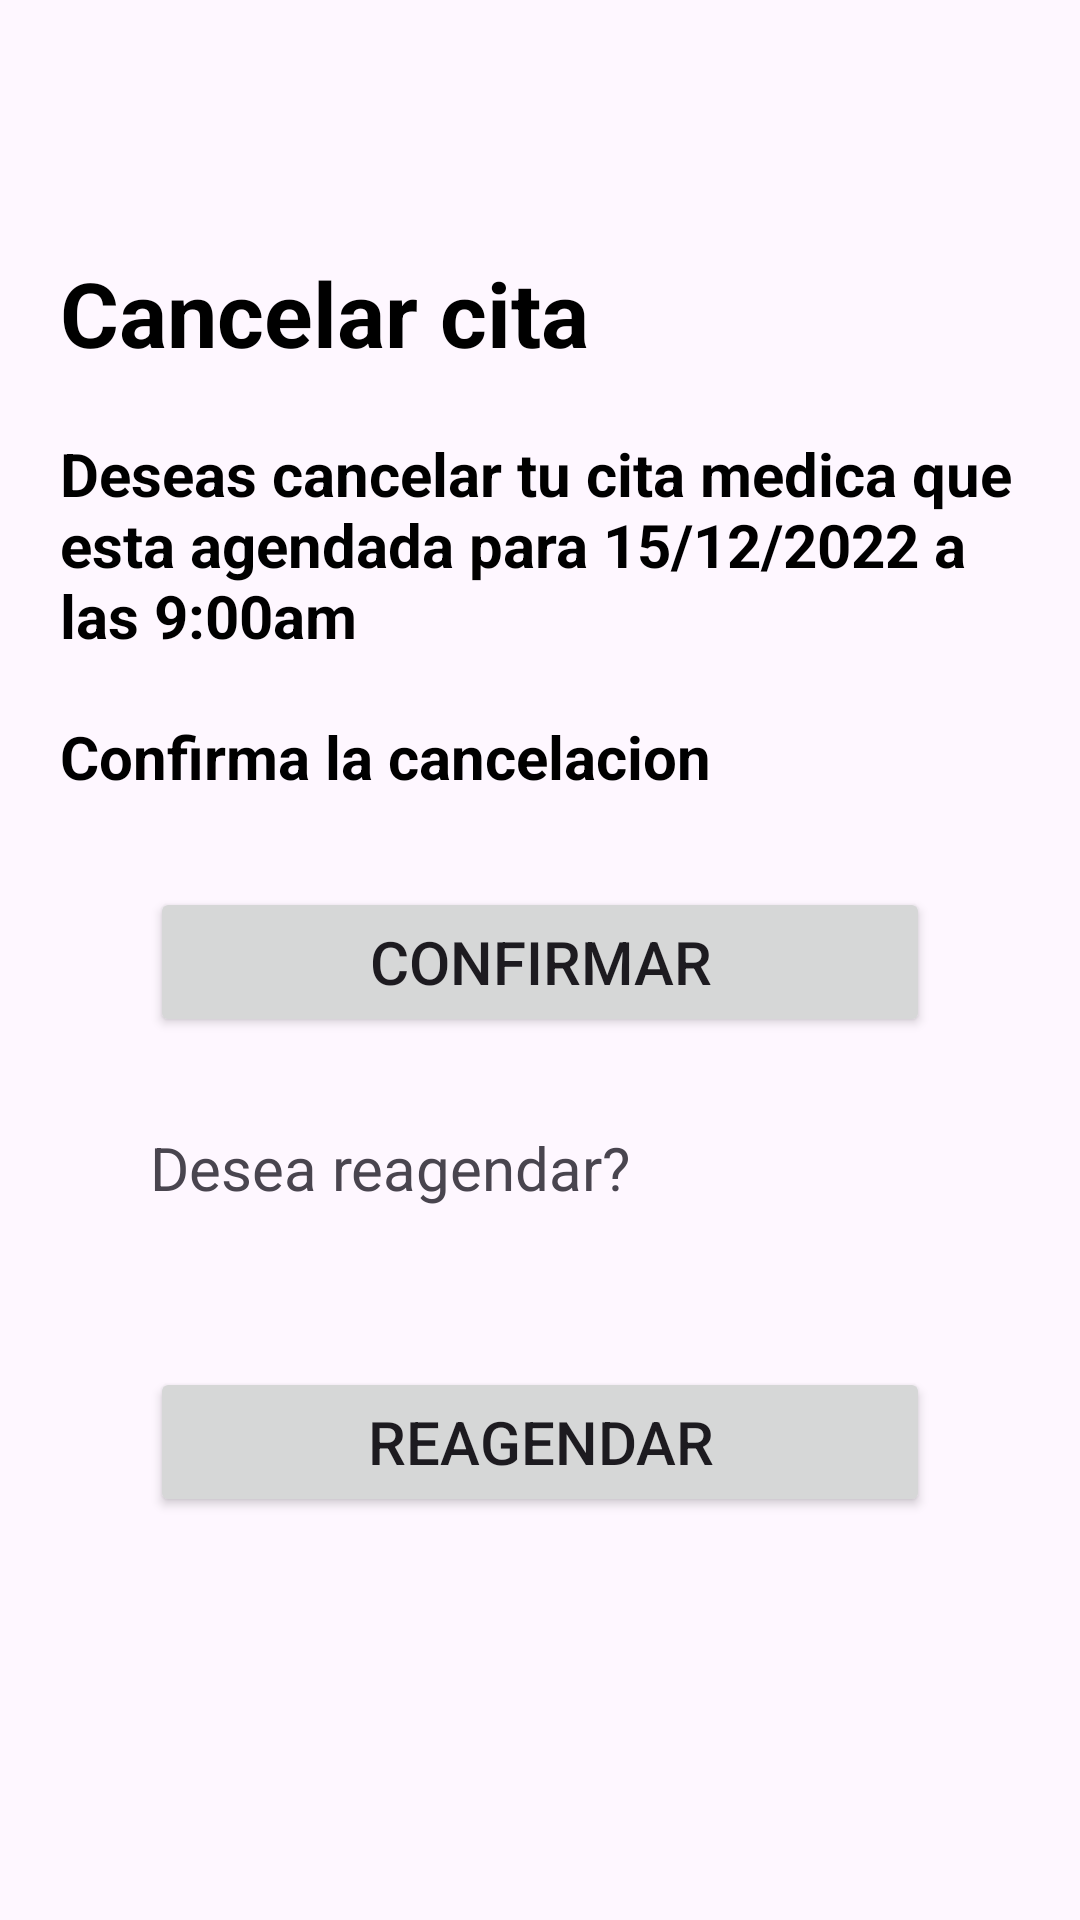

Here is an Android app screen rendered from its layout file. Give the layout XML and the strings, colors and styles it references.
<!-- AndroidManifest.xml: application theme Theme.Unimed -->
<!-- res/layout/activity_cancelar_cita.xml -->
<?xml version="1.0" encoding="utf-8"?>
<LinearLayout xmlns:android="http://schemas.android.com/apk/res/android"
    xmlns:app="http://schemas.android.com/apk/res-auto"
    xmlns:tools="http://schemas.android.com/tools"
    android:layout_width="match_parent"
    android:layout_height="match_parent"
    android:orientation="vertical"

    tools:context=".ui.agenda.CancelarCitaActivity">

    <androidx.appcompat.widget.Toolbar
        android:id="@+id/toolbar"
        android:layout_width="match_parent"
        android:layout_height="?attr/actionBarSize">

        <ImageView
            android:id="@+id/profile_image"
            android:layout_width="40dp"
            android:layout_height="40dp"
            android:layout_gravity="end"
            android:layout_marginRight="20dp"
            android:src="@drawable/default_profile_400x400" />

        <TextView
            android:id="@+id/person_name"
            android:layout_width="wrap_content"
            android:layout_height="wrap_content"
            android:layout_gravity="center"

            android:textColor="@color/black"
            android:textSize="18sp"
            android:textStyle="bold" />

        <ImageView
            android:id="@+id/back"
            android:layout_width="30dp"
            android:layout_height="30dp"
            android:layout_gravity="start"
            android:layout_marginRight="20dp"
            android:clickable="true"
            android:src="@drawable/arrow_back_ios_48px"
            tools:ignore="TouchTargetSizeCheck,SpeakableTextPresentCheck" />

    </androidx.appcompat.widget.Toolbar>

    <TextView
        android:id="@+id/textView13"
        android:layout_width="match_parent"
        android:layout_height="wrap_content"
        android:layout_marginLeft="20dp"
        android:layout_marginTop="20dp"
        android:layout_marginRight="20dp"
        android:textColor="@color/black"
        android:textSize="30dp"
        android:textStyle="bold"
        android:text="Cancelar cita"
        />

    <TextView
        android:id="@+id/textView14"
        android:layout_width="match_parent"
        android:layout_height="wrap_content"
        android:layout_marginLeft="20dp"
        android:layout_marginTop="20dp"
        android:layout_marginRight="20dp"
        android:textColor="@color/black"
        android:textSize="20dp"
        android:textStyle="bold"
        android:text="Deseas cancelar tu cita medica que esta agendada para 15/12/2022 a las 9:00am" />



    <TextView
        android:id="@+id/textView15"
        android:layout_width="match_parent"
        android:layout_height="wrap_content"
        android:layout_marginLeft="20dp"
        android:layout_marginTop="20dp"
        android:layout_marginRight="20dp"
        android:textColor="@color/black"
        android:textSize="20dp"
        android:textStyle="bold"
        android:text="Confirma la cancelacion" />

    <Button
        android:id="@+id/button9"
        android:layout_width="match_parent"
        android:layout_height="wrap_content"
        android:layout_marginRight="50dp"
        android:layout_marginLeft="50dp"
        android:layout_marginTop="30dp"
        android:minHeight="50dp"
        android:textSize="20dp"
        android:text="Confirmar" />

    <TextView
        android:id="@+id/textView16"
        android:layout_width="match_parent"
        android:layout_height="wrap_content"
        android:layout_marginRight="50dp"
        android:layout_marginLeft="50dp"
        android:layout_marginTop="30dp"
        android:minHeight="50dp"
        android:textSize="20dp"
        android:text="Desea reagendar?" />

    <Button
        android:id="@+id/button10"
        android:layout_width="match_parent"
        android:layout_height="wrap_content"
        android:layout_marginRight="50dp"
        android:layout_marginLeft="50dp"
        android:layout_marginTop="30dp"
        android:minHeight="50dp"
        android:textSize="20dp"
        android:text="ReAgendar" />

</LinearLayout>
<!-- resources referenced by this layout -->
<resources>
  <color name="black">#FF000000</color>
  <style name="Theme.Unimed" parent="Theme.Material3.Light.NoActionBar">
          
          <item name="colorPrimary">@color/purple_500</item>
          <item name="colorPrimaryVariant">@color/purple_700</item>
          <item name="colorOnPrimary">@color/white</item>
          
          <item name="colorSecondary">@color/teal_200</item>
          <item name="colorSecondaryVariant">@color/teal_700</item>
          <item name="colorOnSecondary">@color/black</item>
          
          <item name="android:statusBarColor">?attr/colorPrimaryVariant</item>
          
      </style>
  <color name="purple_500">#01A28C</color>
  <color name="purple_700">#01A28C</color>
  <color name="white">#FFFFFFFF</color>
  <color name="teal_200">#FF03DAC5</color>
  <color name="teal_700">#FF018786</color>
</resources>
